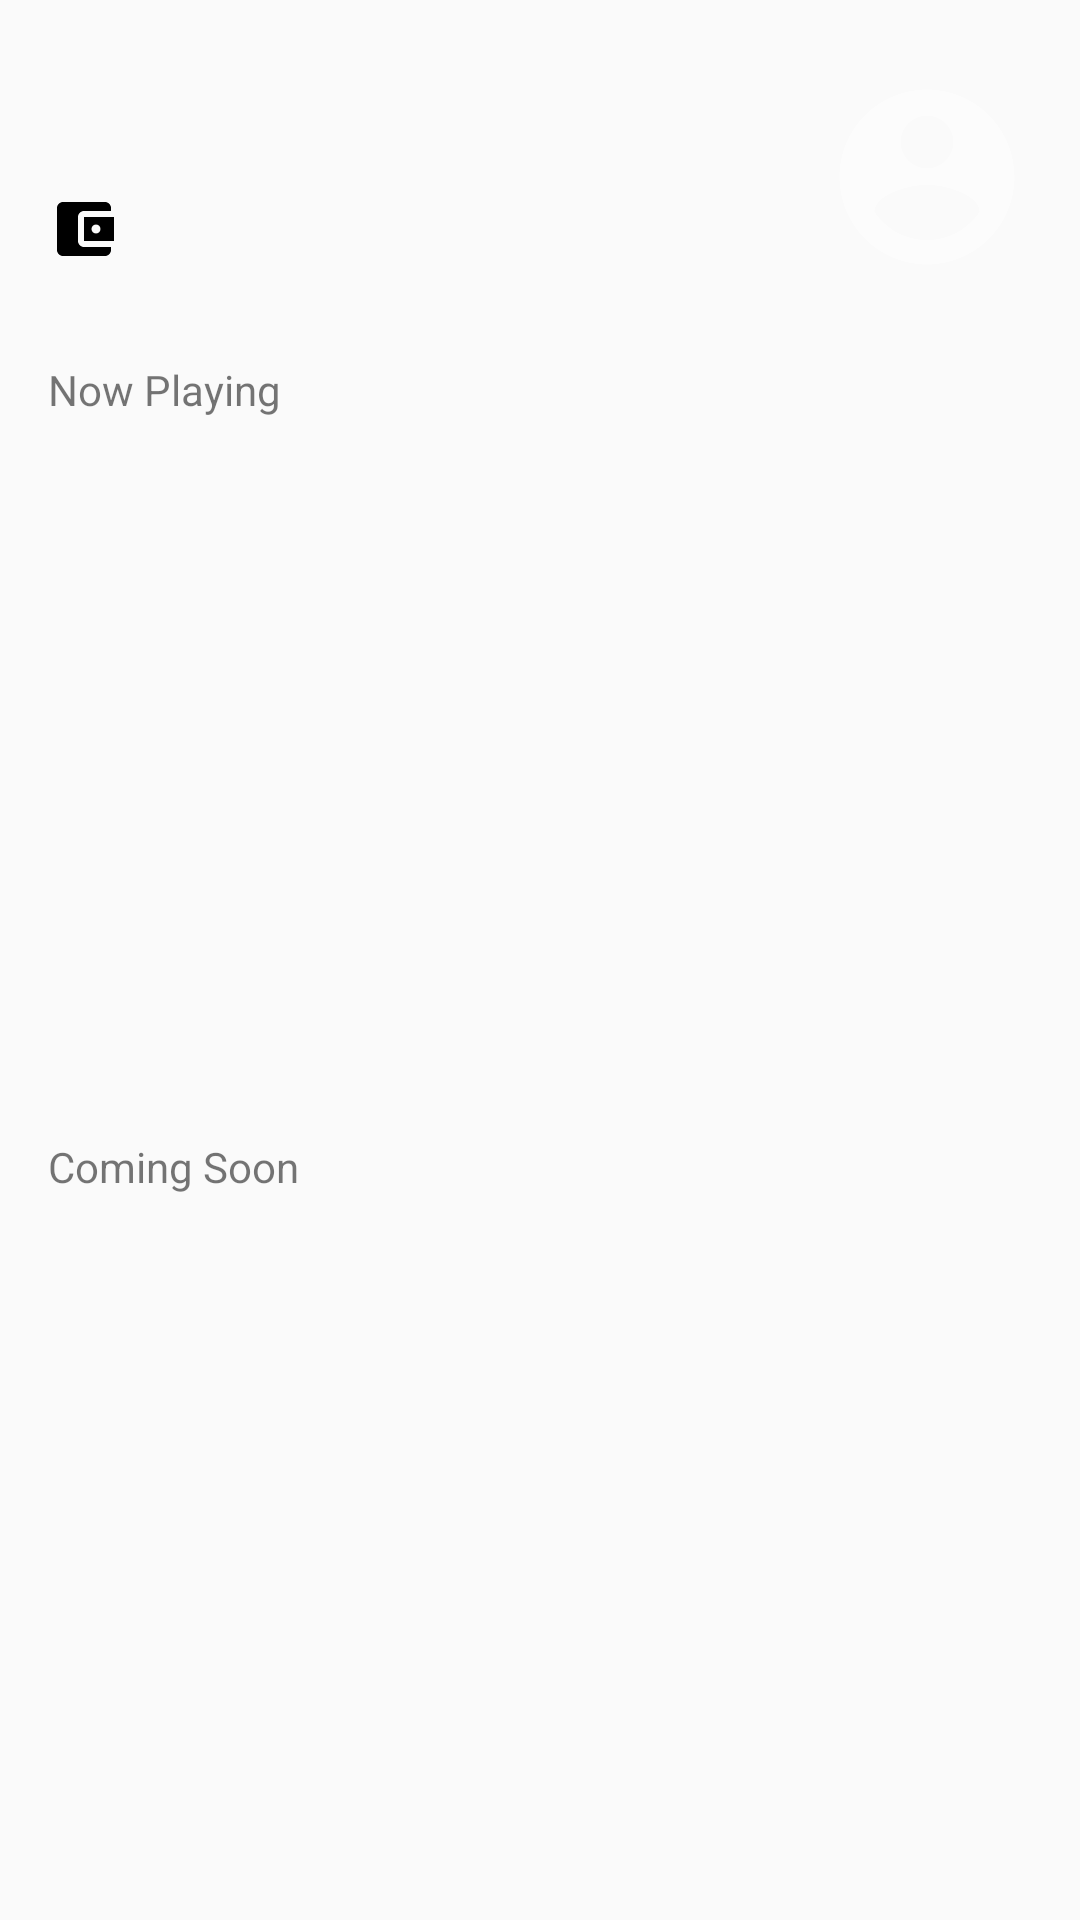

The Android layout XML behind this screen, and the referenced resources:
<!-- AndroidManifest.xml: application theme AppTheme.noActionBar -->
<!-- res/layout/fragment_dashboard.xml -->
<?xml version="1.0" encoding="utf-8"?>
<androidx.core.widget.NestedScrollView xmlns:tools="http://schemas.android.com/tools"
    xmlns:android="http://schemas.android.com/apk/res/android"
    android:layout_width="match_parent"
    android:layout_height="match_parent"
    xmlns:app="http://schemas.android.com/apk/res-auto">

    <androidx.constraintlayout.widget.ConstraintLayout
        android:layout_width="match_parent"
        android:layout_height="match_parent"
        android:background="@drawable/shape_background_blue"
        tools:context=".home.dashboard.DashboardFragment">

        <TextView
            android:id="@+id/tv_nama"
            android:layout_width="wrap_content"
            android:layout_height="wrap_content"
            android:layout_marginStart="16dp"
            android:layout_marginTop="24dp"
            android:textColor="@color/colorWhite"
            android:textSize="24sp"
            android:textStyle="bold"
            app:layout_constraintStart_toStartOf="parent"
            app:layout_constraintTop_toTopOf="parent"
            tools:text="Fariz"/>

        <TextView
            android:id="@+id/tv_saldo"
            android:layout_width="wrap_content"
            android:layout_height="wrap_content"
            android:layout_marginStart="16dp"
            android:layout_marginTop="8dp"
            android:drawableStart="@drawable/ic_wallet"
            android:drawablePadding="5dp"
            android:textColor="@color/colorWhite"
            app:layout_constraintStart_toStartOf="parent"
            app:layout_constraintTop_toBottomOf="@+id/tv_nama"
            tools:text="IDR 280.000"/>

        <ImageView
            android:id="@+id/iv_profile"
            android:layout_width="70dp"
            android:layout_height="70dp"
            android:layout_marginTop="24dp"
            android:layout_marginEnd="16dp"
            app:layout_constraintEnd_toEndOf="parent"
            app:layout_constraintTop_toTopOf="parent"
            app:srcCompat="@drawable/user_pic" />

        <TextView
            android:id="@+id/textView17"
            android:layout_width="wrap_content"
            android:layout_height="wrap_content"
            android:layout_marginStart="16dp"
            android:layout_marginTop="32dp"
            android:text="@string/now_playing"
            android:textColor="@color/colorWhite"
            app:layout_constraintStart_toStartOf="parent"
            app:layout_constraintTop_toBottomOf="@+id/tv_saldo" />

        <TextView
            android:id="@+id/textView18"
            android:layout_width="wrap_content"
            android:layout_height="wrap_content"
            android:layout_marginStart="16dp"
            android:layout_marginTop="24dp"
            android:text="@string/coming_soon"
            android:textColor="@color/colorWhite"
            app:layout_constraintStart_toStartOf="parent"
            app:layout_constraintTop_toBottomOf="@+id/rv_now_playing" />

        <androidx.recyclerview.widget.RecyclerView
            android:id="@+id/rv_now_playing"
            android:layout_width="match_parent"
            android:layout_height="200dp"
            android:layout_marginStart="16dp"
            android:layout_marginTop="16dp"
            android:layout_marginEnd="16dp"
            app:layout_constraintEnd_toEndOf="parent"
            app:layout_constraintStart_toStartOf="parent"
            app:layout_constraintTop_toBottomOf="@+id/textView17" />

        <androidx.recyclerview.widget.RecyclerView
            android:id="@+id/rv_coming_soon"
            android:layout_width="match_parent"
            android:layout_height="match_parent"
            android:layout_marginStart="16dp"
            android:layout_marginTop="16dp"
            android:layout_marginEnd="16dp"
            app:layout_constraintEnd_toEndOf="parent"
            app:layout_constraintStart_toStartOf="parent"
            app:layout_constraintTop_toBottomOf="@+id/textView18" />

    </androidx.constraintlayout.widget.ConstraintLayout>
</androidx.core.widget.NestedScrollView>
<!-- resources referenced by this layout -->
<resources>
  <!-- drawable ic_wallet (drawable) -->
  <vector android:height="24dp" android:tint="@color/colorPink"
      android:viewportHeight="24.0" android:viewportWidth="24.0"
      android:width="24dp" xmlns:android="http://schemas.android.com/apk/res/android">
      <path android:fillColor="#FF000000" android:pathData="M21,18v1c0,1.1 -0.9,2 -2,2L5,21c-1.11,0 -2,-0.9 -2,-2L3,5c0,-1.1 0.89,-2 2,-2h14c1.1,0 2,0.9 2,2v1h-9c-1.11,0 -2,0.9 -2,2v8c0,1.1 0.89,2 2,2h9zM12,16h10L22,8L12,8v8zM16,13.5c-0.83,0 -1.5,-0.67 -1.5,-1.5s0.67,-1.5 1.5,-1.5 1.5,0.67 1.5,1.5 -0.67,1.5 -1.5,1.5z"/>
  </vector>
  <!-- drawable user_pic (drawable) -->
  <vector android:height="24dp" android:tint="#72FFFFFF"
      android:viewportHeight="24.0" android:viewportWidth="24.0"
      android:width="24dp" xmlns:android="http://schemas.android.com/apk/res/android">
      <path android:fillColor="#FF000000" android:pathData="M12,2C6.48,2 2,6.48 2,12s4.48,10 10,10 10,-4.48 10,-10S17.52,2 12,2zM12,5c1.66,0 3,1.34 3,3s-1.34,3 -3,3 -3,-1.34 -3,-3 1.34,-3 3,-3zM12,19.2c-2.5,0 -4.71,-1.28 -6,-3.22 0.03,-1.99 4,-3.08 6,-3.08 1.99,0 5.97,1.09 6,3.08 -1.29,1.94 -3.5,3.22 -6,3.22z"/>
  </vector>
  <string name="coming_soon">Coming Soon</string>
  <string name="now_playing">Now Playing</string>
  <style name="AppTheme.noActionBar" parent="Theme.AppCompat.Light.NoActionBar" />
</resources>
